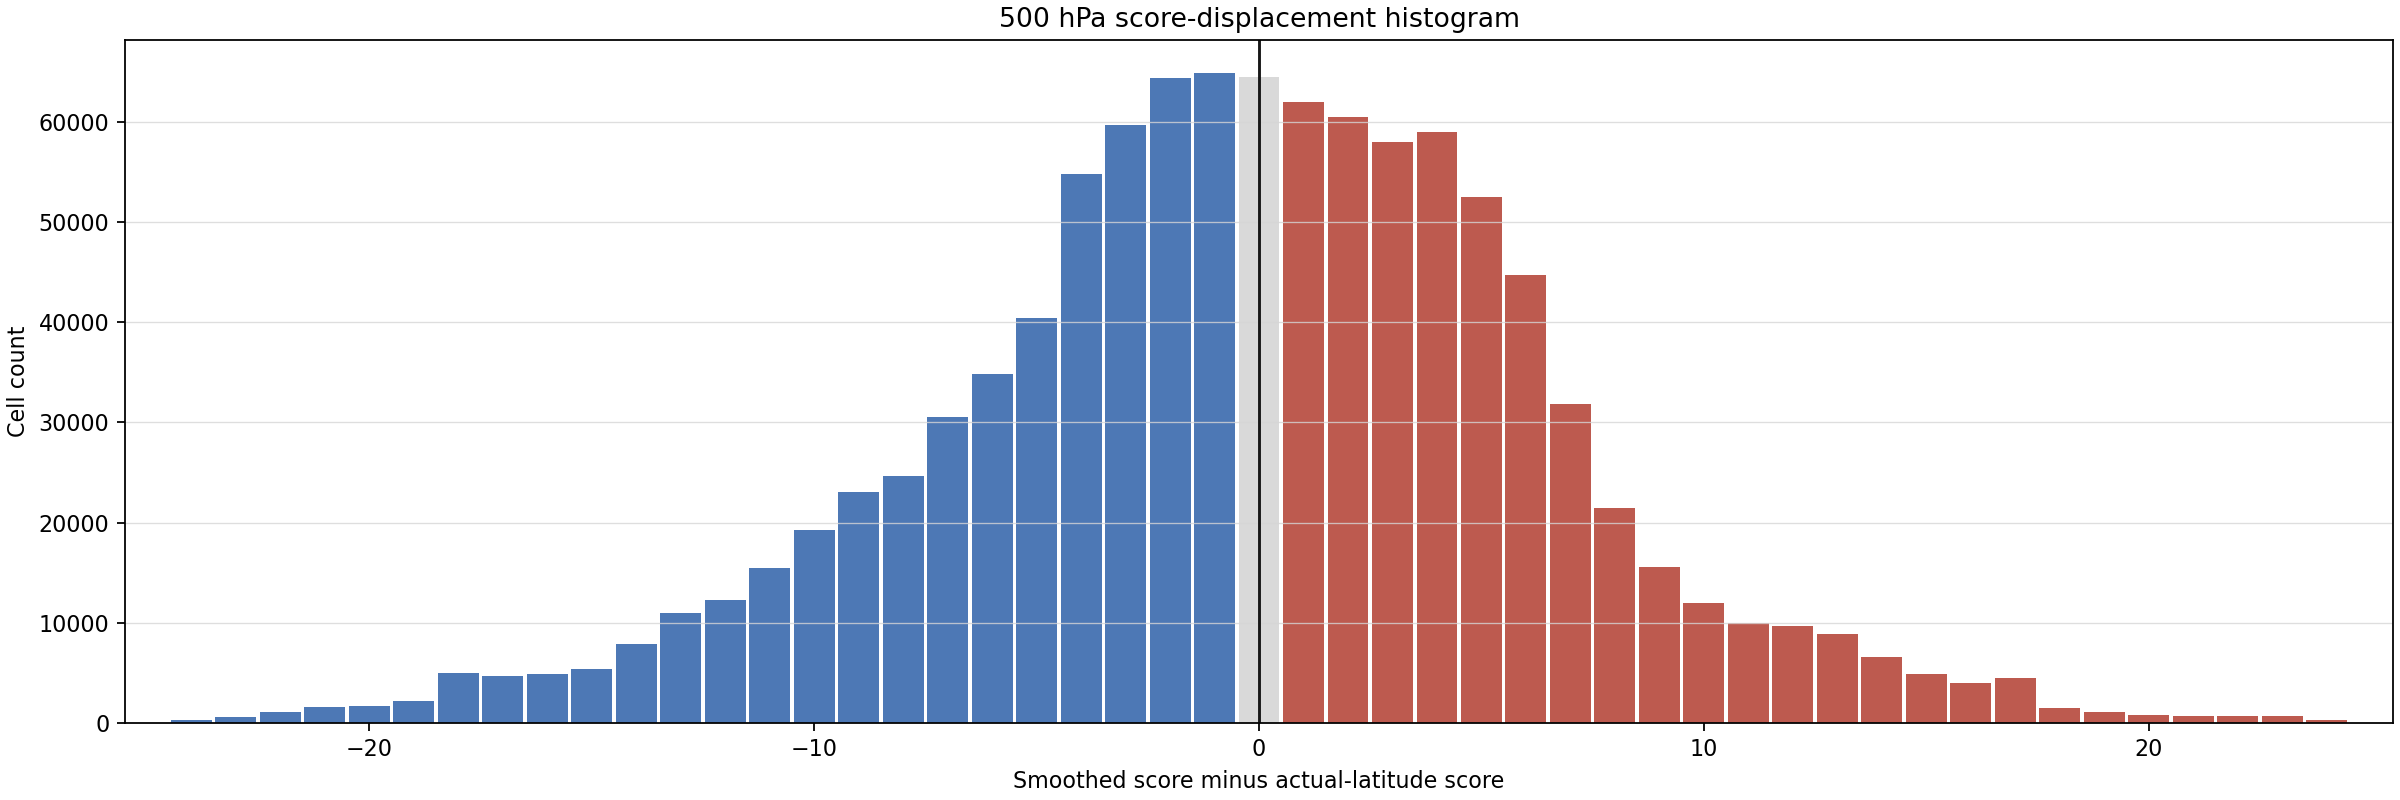

Values plotted in this chart, from the file beside it:
bucket_lower, bucket_upper, bucket_center, cell_count
-25.5, -24.5, -25.0, 34
-24.5, -23.5, -24.0, 283
-23.5, -22.5, -23.0, 567
-22.5, -21.5, -22.0, 1052
-21.5, -20.5, -21.0, 1582
-20.5, -19.5, -20.0, 1736
-19.5, -18.5, -19.0, 2222
-18.5, -17.5, -18.0, 5006
-17.5, -16.5, -17.0, 4660
-16.5, -15.5, -16.0, 4893
-15.5, -14.5, -15.0, 5354
-14.5, -13.5, -14.0, 7904
-13.5, -12.5, -13.0, 10977
-12.5, -11.5, -12.0, 12240
-11.5, -10.5, -11.0, 15426
-10.5, -9.5, -10.0, 19270
-9.5, -8.5, -9.0, 23023
-8.5, -7.5, -8.0, 24654
-7.5, -6.5, -7.0, 30543
-6.5, -5.5, -6.0, 34853
-5.5, -4.5, -5.0, 40384
-4.5, -3.5, -4.0, 54849
-3.5, -2.5, -3.0, 59743
-2.5, -1.5, -2.0, 64385
-1.5, -0.5, -1.0, 64942
-0.5, 0.5, 0.0, 64472
0.5, 1.5, 1.0, 61969
1.5, 2.5, 2.0, 60544
2.5, 3.5, 3.0, 58022
3.5, 4.5, 4.0, 59024
4.5, 5.5, 5.0, 52472
5.5, 6.5, 6.0, 44730
6.5, 7.5, 7.0, 31840
7.5, 8.5, 8.0, 21446
8.5, 9.5, 9.0, 15591
9.5, 10.5, 10.0, 11986
10.5, 11.5, 11.0, 9939
11.5, 12.5, 12.0, 9688
12.5, 13.5, 13.0, 8861
13.5, 14.5, 14.0, 6604
14.5, 15.5, 15.0, 4836
15.5, 16.5, 16.0, 3938
16.5, 17.5, 17.0, 4521
17.5, 18.5, 18.0, 1484
18.5, 19.5, 19.0, 1066
19.5, 20.5, 20.0, 767
20.5, 21.5, 21.0, 719
21.5, 22.5, 22.0, 697
22.5, 23.5, 23.0, 666
23.5, 24.5, 24.0, 256
24.5, 25.5, 25.0, 0
